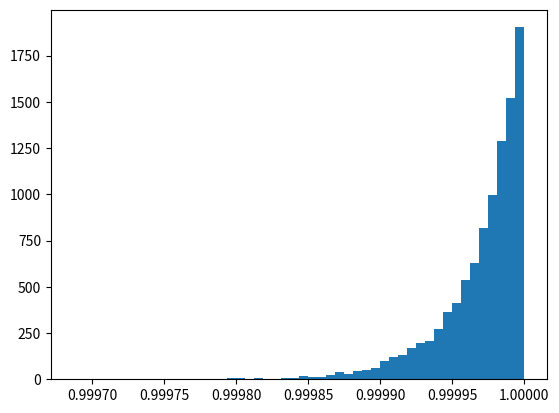

The script that saved this image:

import numpy as np
from numpy.random import normal
from numpy.linalg import inv
from scipy.stats import chi2
import matplotlib.pyplot as plt

N = 10000 #Number of particles
n = 10 #Number of detectors 
k = 2

std = 30e-6
detector_pos = np.linspace(0.04, 0.4, 10)
H = np.zeros((n,2))
H[:,0] = 1
H[:,1] = detector_pos
V = np.identity(10)*std
H_trans = np.transpose(H)
Htrans_H = np.dot(H_trans,H)
Htrans_H_inv = inv(Htrans_H)
Htrans_H_inv_Htrans = np.dot(Htrans_H_inv,H_trans)
V_inv = inv(V)
H_trans_V_inv = np.dot(H_trans,V_inv)
cov_theta_hat= inv(np.dot(H_trans_V_inv,H))



inclination = 0.1

error = np.zeros(N)

part_pos_measured = np.zeros((N,10))
part_pos_true = inclination*detector_pos
error = np.zeros((N,10))
theta_hat = np.zeros((N,2))


for j in range(N):
	for i in range(n):
		error[j,i] = normal(0,std)
		part_pos_measured[j,i] = part_pos_true[i] + error[j,i]
	theta_hat[j] = np.dot(Htrans_H_inv_Htrans,part_pos_measured[j,:])

"""
res_b = theta_hat[:,0]
res_a = theta_hat[:,1] - 0.1


standard_dev_b = np.std(res_b)
standard_dev_a = np.std(res_a)

print standard_dev_a
print standard_dev_b

plt.hist(res_a, 50)
plt.show()

plt.hist(res_b,50)
plt.show()

res_a_norm = res_a/standard_dev_a
res_b_norm = res_b/standard_dev_b	 

plt.hist(res_a_norm,50)
plt.show()
plt.hist(res_b_norm,50)
plt.show()
"""

theta = np.array([0,0.1])
chi_square = np.zeros(N)

for i in range(N):
	theta_diff = theta_hat[i] - theta
	theta_diff_trans = np.transpose(theta_diff)
	inv_cov = inv(cov_theta_hat)
	theta_diff_trans_cov = np.dot(theta_diff_trans,inv_cov)
	chi_square[i] = np.dot(theta_diff_trans_cov,theta_diff)


p = np.zeros(N)

for i in range(N):
	p[i] = 1- chi2.cdf(chi_square[i],k)


plt.hist(p,50)
plt.show()
